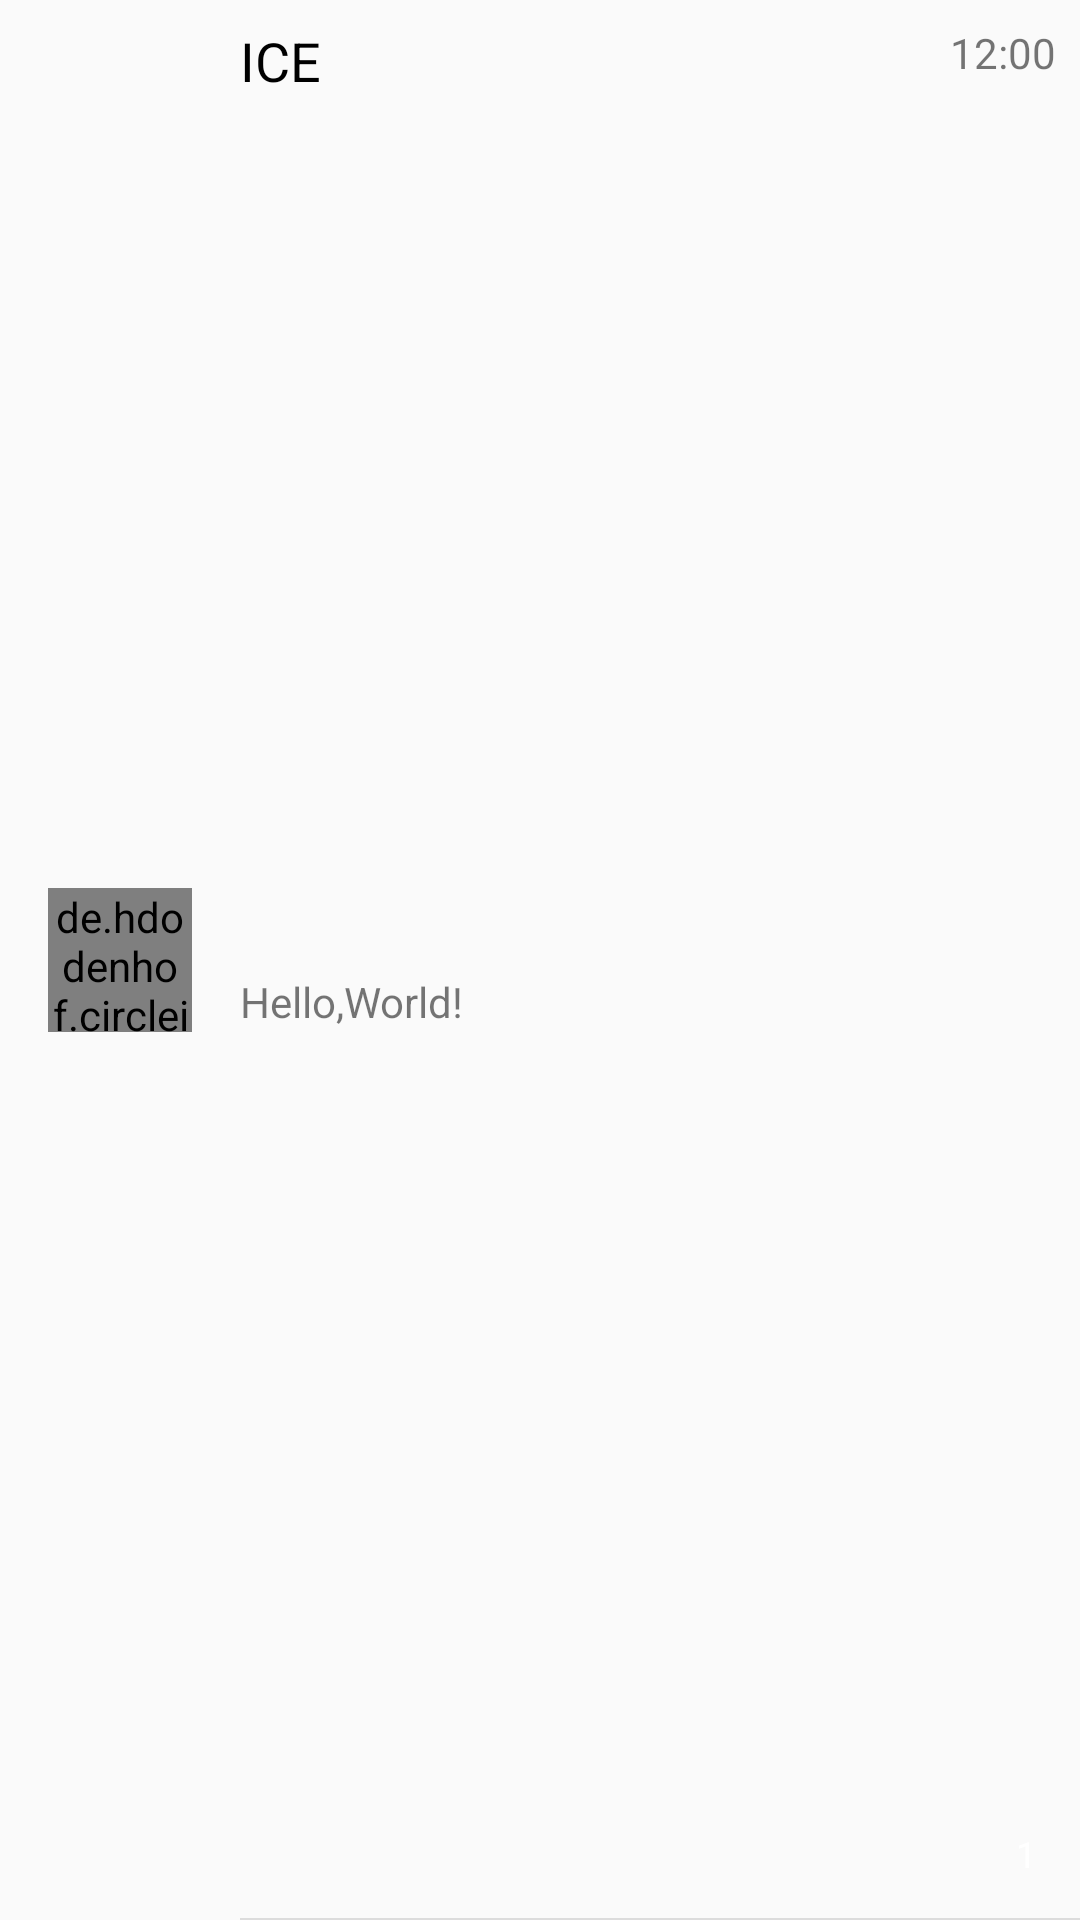

Produce the Android XML layout that renders to this screen, including the resource entries it uses.
<!-- AndroidManifest.xml: application theme AppTheme -->
<!-- res/layout/base_chat_list_item.xml -->
<?xml version="1.0" encoding="utf-8"?>
<androidx.constraintlayout.widget.ConstraintLayout xmlns:android="http://schemas.android.com/apk/res/android"
    xmlns:app="http://schemas.android.com/apk/res-auto"
    android:layout_width="match_parent"
    android:layout_height="72dp"
    android:animateLayoutChanges="true"
    android:animationCache="true"
    android:clickable="true"
    android:clipChildren="true"
    android:focusable="true">

    <RadioButton
        android:id="@+id/rbSelect"
        android:layout_width="0dp"
        android:layout_height="0dp"
        android:clickable="false"
        android:focusable="false"
        app:layout_constraintBottom_toTopOf="parent"
        app:layout_constraintStart_toStartOf="parent"
        app:layout_constraintTop_toBottomOf="parent" />

    <de.hdodenhof.circleimageview.CircleImageView
        android:id="@+id/imAvatar"
        android:layout_width="48dp"
        android:layout_height="48dp"
        android:layout_marginStart="16dp"
        android:clickable="false"
        android:focusable="false"
        android:src="@color/colorAccent"
        app:layout_constraintBottom_toBottomOf="parent"
        app:layout_constraintStart_toEndOf="@+id/rbSelect"
        app:layout_constraintTop_toTopOf="parent" />

    <View
        android:id="@+id/divider"
        android:layout_width="0dp"
        android:layout_height="0.5dp"
        android:layout_gravity="end"
        android:layout_marginStart="16dp"
        android:background="?android:attr/listDivider"
        android:clickable="false"
        app:layout_constraintBottom_toBottomOf="parent"
        app:layout_constraintEnd_toEndOf="parent"
        app:layout_constraintHorizontal_bias="0.0"
        app:layout_constraintStart_toEndOf="@+id/imAvatar" />

    <TextView
        android:id="@+id/tvName"
        android:layout_width="wrap_content"
        android:layout_height="wrap_content"
        android:layout_marginTop="8dp"
        android:clickable="false"
        android:text="ICE"
        android:textColor="#000000"
        android:textSize="18sp"
        app:layout_constraintStart_toStartOf="@+id/divider"
        app:layout_constraintTop_toTopOf="parent" />

    <TextView
        android:id="@+id/tvLatestMsg"
        android:layout_width="0dp"
        android:layout_height="wrap_content"
        android:layout_marginEnd="8dp"
        android:layout_marginBottom="4dp"
        android:clickable="false"
        android:maxLines="1"
        android:text="Hello,World!"
        android:textSize="14sp"
        app:layout_constraintBottom_toTopOf="@+id/divider"
        app:layout_constraintEnd_toStartOf="@+id/tvNewMsgNum"
        app:layout_constraintHorizontal_bias="0.0"
        app:layout_constraintStart_toStartOf="@+id/divider"
        app:layout_constraintTop_toBottomOf="@+id/tvName" />

    <TextView
        android:id="@+id/tvReceiveTime"
        android:layout_width="wrap_content"
        android:layout_height="wrap_content"
        android:layout_marginTop="8dp"
        android:layout_marginEnd="8dp"
        android:clickable="false"
        android:text="12:00"
        app:layout_constraintEnd_toEndOf="parent"
        app:layout_constraintTop_toTopOf="parent" />

    <TextView
        android:id="@+id/tvNewMsgNum"
        android:layout_width="wrap_content"
        android:layout_height="20dp"
        android:layout_marginEnd="8dp"
        android:layout_marginBottom="12dp"
        android:background="@drawable/text_view_badge_background"
        android:clickable="false"
        android:gravity="center"
        android:minWidth="20dp"
        android:paddingStart="4dp"
        android:paddingEnd="4dp"
        android:text="1"
        android:textColor="#fff"
        android:textSize="12sp"
        app:layout_constraintBottom_toBottomOf="parent"
        app:layout_constraintEnd_toEndOf="parent" />
</androidx.constraintlayout.widget.ConstraintLayout>
<!-- resources referenced by this layout -->
<resources>
  <color name="colorAccent">#457AEC</color>
  <style name="AppTheme" parent="Theme.AppCompat.Light.NoActionBar">
          
          <item name="colorPrimary">@color/colorPrimary</item>
          <item name="colorPrimaryDark">@color/colorPrimary</item>
          <item name="colorAccent">@color/colorAccent</item>
  
      </style>
  <color name="colorPrimary">#D8D8D8</color>
</resources>
